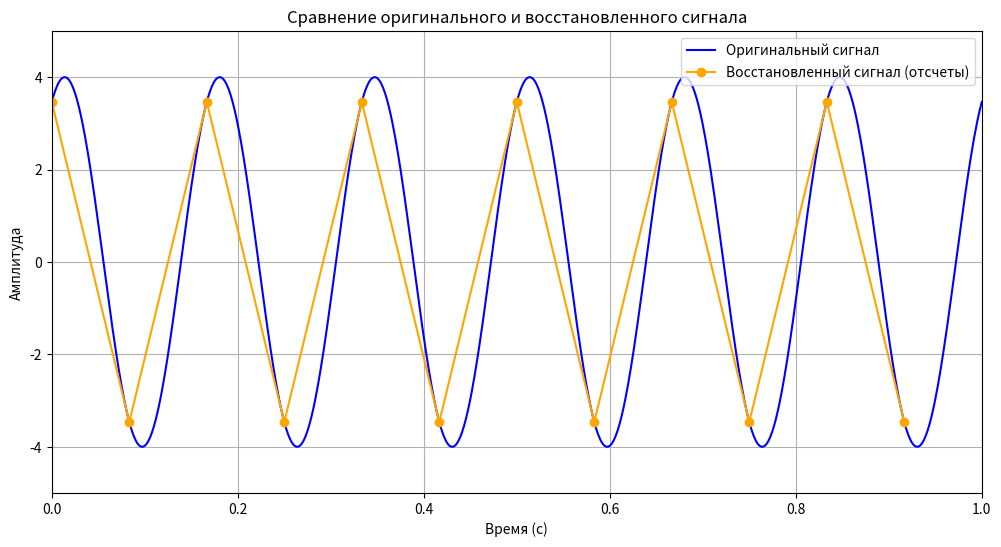

Reproduce this figure in Python.
import numpy as np
import matplotlib.pyplot as plt

# Параметры сигнала
f = 6
A = 4
phi = np.pi / 3

fs = 12
t_duration = 1 
N = int(fs * t_duration)  

# Генерация временных точек и оцифровка сигнала
t_samples = np.linspace(0, t_duration, N, endpoint=False)
y_samples = A * np.sin(2 * np.pi * f * t_samples + phi)

# Восстановление оригинального сигнала с помощью интерполяции
t_fine = np.linspace(0, t_duration, 1000)  
y_fine = A * np.sin(2 * np.pi * f * t_fine + phi)  

# Визуализация
plt.figure(figsize=(12, 6))
plt.plot(t_fine, y_fine, label='Оригинальный сигнал', color='blue')
plt.plot(t_samples, y_samples, 'o-', label='Восстановленный сигнал (отсчеты)', color='orange')
plt.title('Сравнение оригинального и восстановленного сигнала')
plt.xlabel('Время (с)')
plt.ylabel('Амплитуда')
plt.legend()
plt.grid()
plt.xlim(0, t_duration)
plt.ylim(-5, 5)
plt.show()

